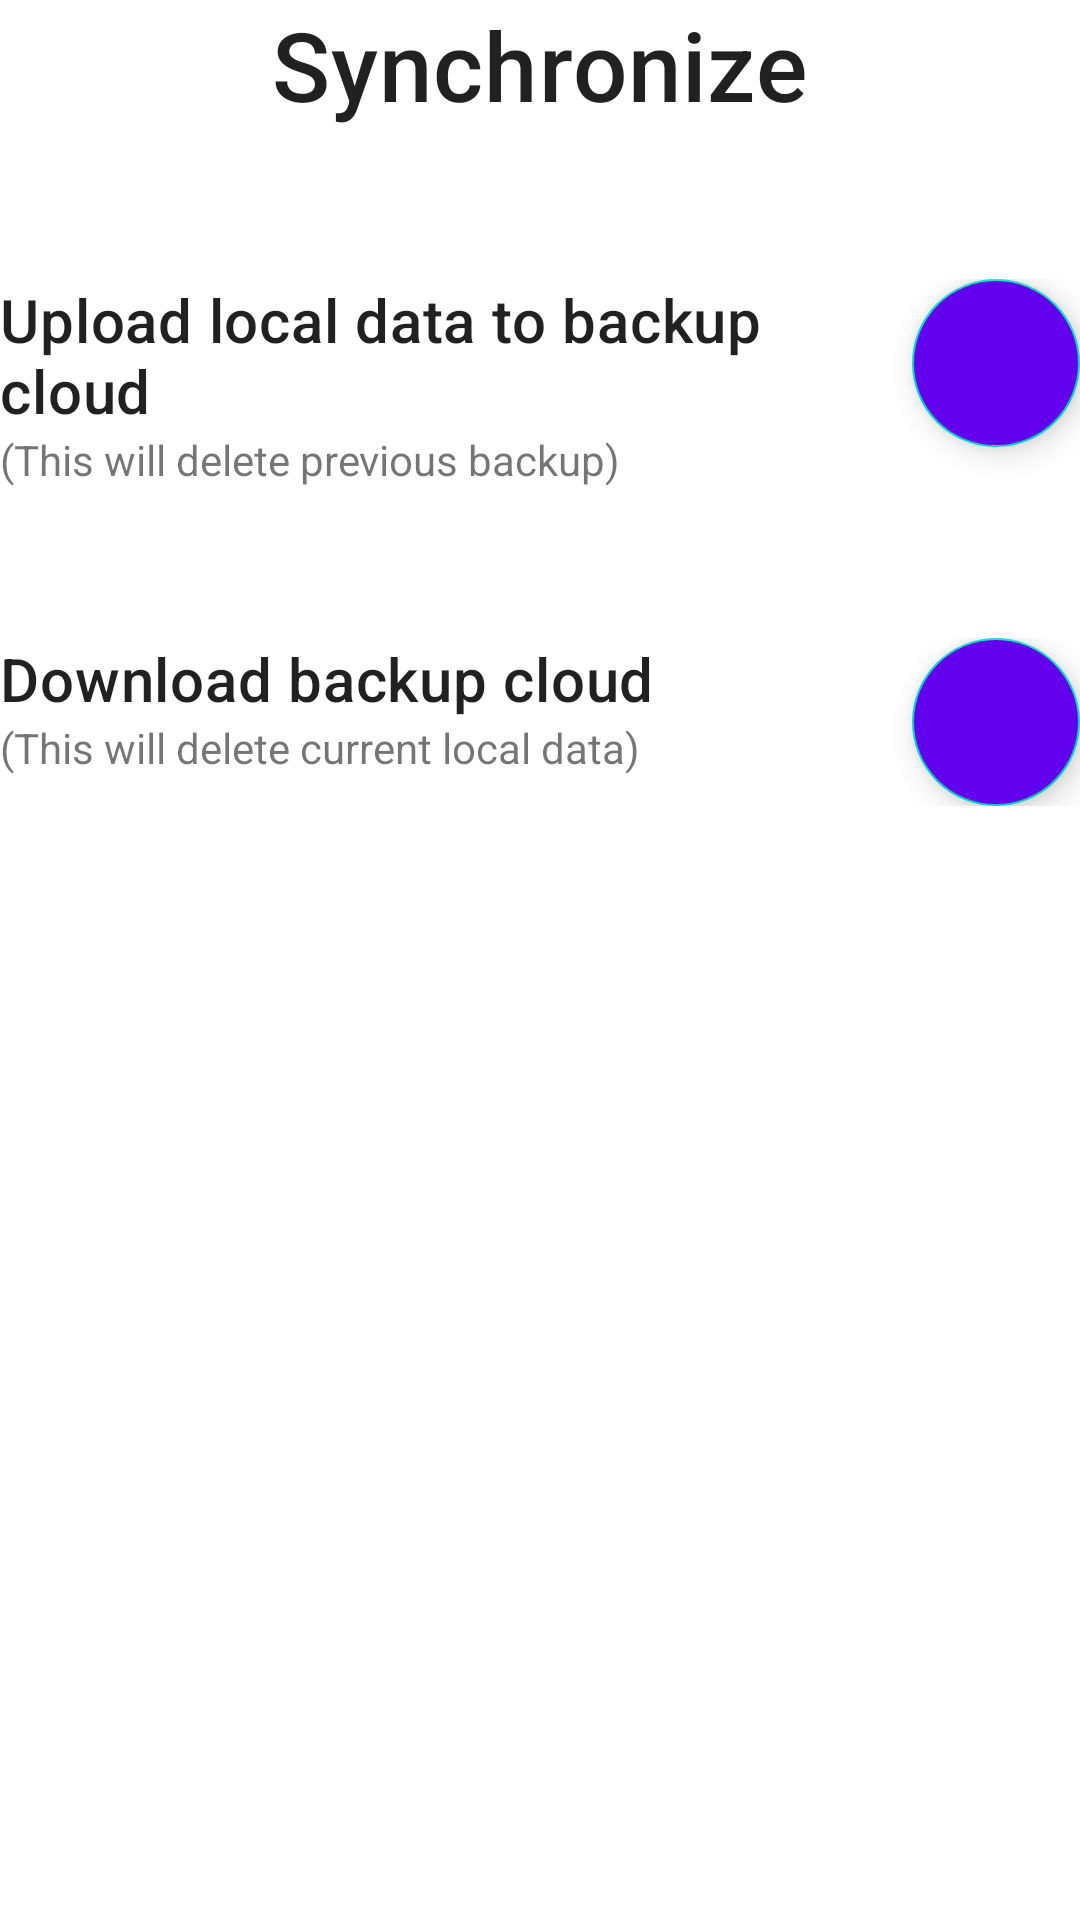

Layout XML and referenced resources for this Android screen:
<!-- AndroidManifest.xml: application theme Theme.Cards -->
<!-- res/layout/activity_sync.xml -->
<layout
    xmlns:android="http://schemas.android.com/apk/res/android">

    <RelativeLayout
        android:layout_width="match_parent"
        android:layout_height="match_parent"
        android:layout_margin="10dp">

        <TextView
            android:id="@+id/sync_title"
            android:layout_width="wrap_content"
            android:layout_height="wrap_content"
            android:textSize="32sp"
            android:textAppearance="?attr/textAppearanceHeadline6"
            android:text="@string/title_activity_sync"
            android:layout_centerHorizontal="true"/>

        <RelativeLayout
            android:id="@+id/upload_box"
            android:layout_width="match_parent"
            android:layout_height="wrap_content"
            android:layout_below="@id/sync_title"
            android:layout_marginTop="50dp">

            <TextView
                android:id="@+id/upload_title"
                android:layout_width="wrap_content"
                android:layout_height="wrap_content"
                android:text="@string/upload_title"
                android:textAppearance="?attr/textAppearanceHeadline6"
                android:textSize="20sp"
                android:layout_toStartOf="@id/upload"
                android:layout_alignParentStart="true"/>

            <TextView
                android:id="@+id/upload_subtitle"
                android:layout_width="wrap_content"
                android:layout_height="wrap_content"
                android:text="@string/upload_subtitle"
                android:layout_below="@id/upload_title"
                android:layout_toStartOf="@id/upload"
                android:layout_alignParentStart="true"/>

            <com.google.android.material.floatingactionbutton.FloatingActionButton
                android:id="@+id/upload"
                style="@style/Widget.Design.FloatingActionButton"
                android:backgroundTint="@color/purple_500"
                android:layout_width="wrap_content"
                android:layout_height="wrap_content"
                android:src="@drawable/baseline_cloud_upload_24"
                android:contentDescription="@string/upload_description"
                android:layout_alignParentEnd="true"/>

        </RelativeLayout>

        <RelativeLayout
            android:layout_width="match_parent"
            android:layout_height="wrap_content"
            android:layout_below="@id/upload_box"
            android:layout_marginTop="50dp">

            <TextView
                android:id="@+id/download_title"
                android:layout_width="wrap_content"
                android:layout_height="wrap_content"
                android:text="@string/download_title"
                android:textAppearance="?attr/textAppearanceHeadline6"
                android:textSize="20sp"
                android:layout_toStartOf="@id/download"
                android:layout_alignParentStart="true"/>

            <TextView
                android:id="@+id/download_subtitle"
                android:layout_width="wrap_content"
                android:layout_height="wrap_content"
                android:text="@string/download_subtitle"
                android:layout_below="@id/download_title"
                android:layout_toStartOf="@id/download"
                android:layout_alignParentStart="true"/>

            <com.google.android.material.floatingactionbutton.FloatingActionButton
                android:id="@+id/download"
                style="@style/Widget.Design.FloatingActionButton"
                android:backgroundTint="@color/purple_500"
                android:layout_width="wrap_content"
                android:layout_height="wrap_content"
                android:src="@drawable/baseline_cloud_download_24"
                android:contentDescription="@string/download_description"
                android:layout_alignParentEnd="true"/>

        </RelativeLayout>

    </RelativeLayout>
</layout>
<!-- resources referenced by this layout -->
<resources>
  <color name="purple_500">#FF6200EE</color>
  <string name="download_description">Download cloud image</string>
  <string name="download_subtitle">(This will delete current local data)</string>
  <string name="download_title">Download backup cloud</string>
  <string name="title_activity_sync">Synchronize</string>
  <string name="upload_description">Upload cloud image</string>
  <string name="upload_subtitle">(This will delete previous backup)</string>
  <string name="upload_title">Upload local data to backup cloud</string>
  <style name="Theme.Cards" parent="Theme.MaterialComponents.DayNight.DarkActionBar">
          
          <item name="colorPrimary">@color/purple_500</item>
          <item name="colorPrimaryVariant">@color/purple_700</item>
          <item name="colorOnPrimary">@color/white</item>
          
          <item name="colorSecondary">@color/teal_200</item>
          <item name="colorSecondaryVariant">@color/teal_700</item>
          <item name="colorOnSecondary">@color/black</item>
          
          <item name="android:statusBarColor">?attr/colorPrimaryVariant</item>
          
      </style>
  <color name="purple_700">#FF3700B3</color>
  <color name="white">#FFFFFFFF</color>
  <color name="teal_200">#FF03DAC5</color>
  <color name="teal_700">#FF018786</color>
  <color name="black">#FF000000</color>
</resources>
